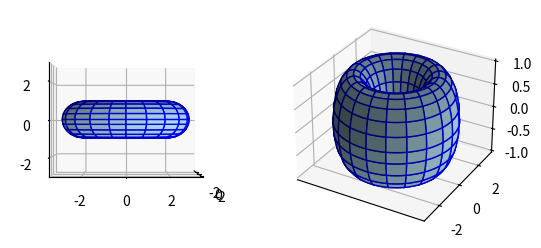

Write the Python code that produced this figure.
# https://en.wikipedia.org/wiki/Torus
# A torus "is similar in structure to a fractal as it is constructed by repeatedly
# corrugating an ordinary torus. Like fractals, it has no defined Gaussian curvature.
# However, unlike fractals, it does have defined surface normals."

# Code from https://scipython.com/book/chapter-7-matplotlib/examples/a-torus/

import numpy as np
import matplotlib.pyplot as plt

n = 100

theta = np.linspace(0, 2.*np.pi, n)
phi = np.linspace(0, 2.*np.pi, n)

# We need theta and phi to range over the interval (0, 2pi) independently, so
# use a meshgrid
theta, phi = np.meshgrid(theta, phi)
c, a = 2, 1
x = (c + a*np.cos(theta)) * np.cos(phi)
y = (c + a*np.cos(theta)) * np.sin(phi)
z = a * np.sin(theta)

fig = plt.figure()
ax1 = fig.add_subplot(121, projection='3d')
ax1.set_zlim(-3, 3)

# We can use keywords such as edgecolors to style the polygon patches created
# by ax.plot_surfacecolors
ax1.plot_surface(x, y, z, rstride=5, cstride=5, color='#ADD8E6', edgecolors='blue')
ax1.view_init(36, 26)

ax2 = fig.add_subplot(122, projection='3d')
ax2.plot_surface(x, y, z, rstride=5, cstride=5, color='#ADD8E6', edgecolors='blue')
ax1.view_init(0, 0)
ax2.set_xticks([])
plt.show()
